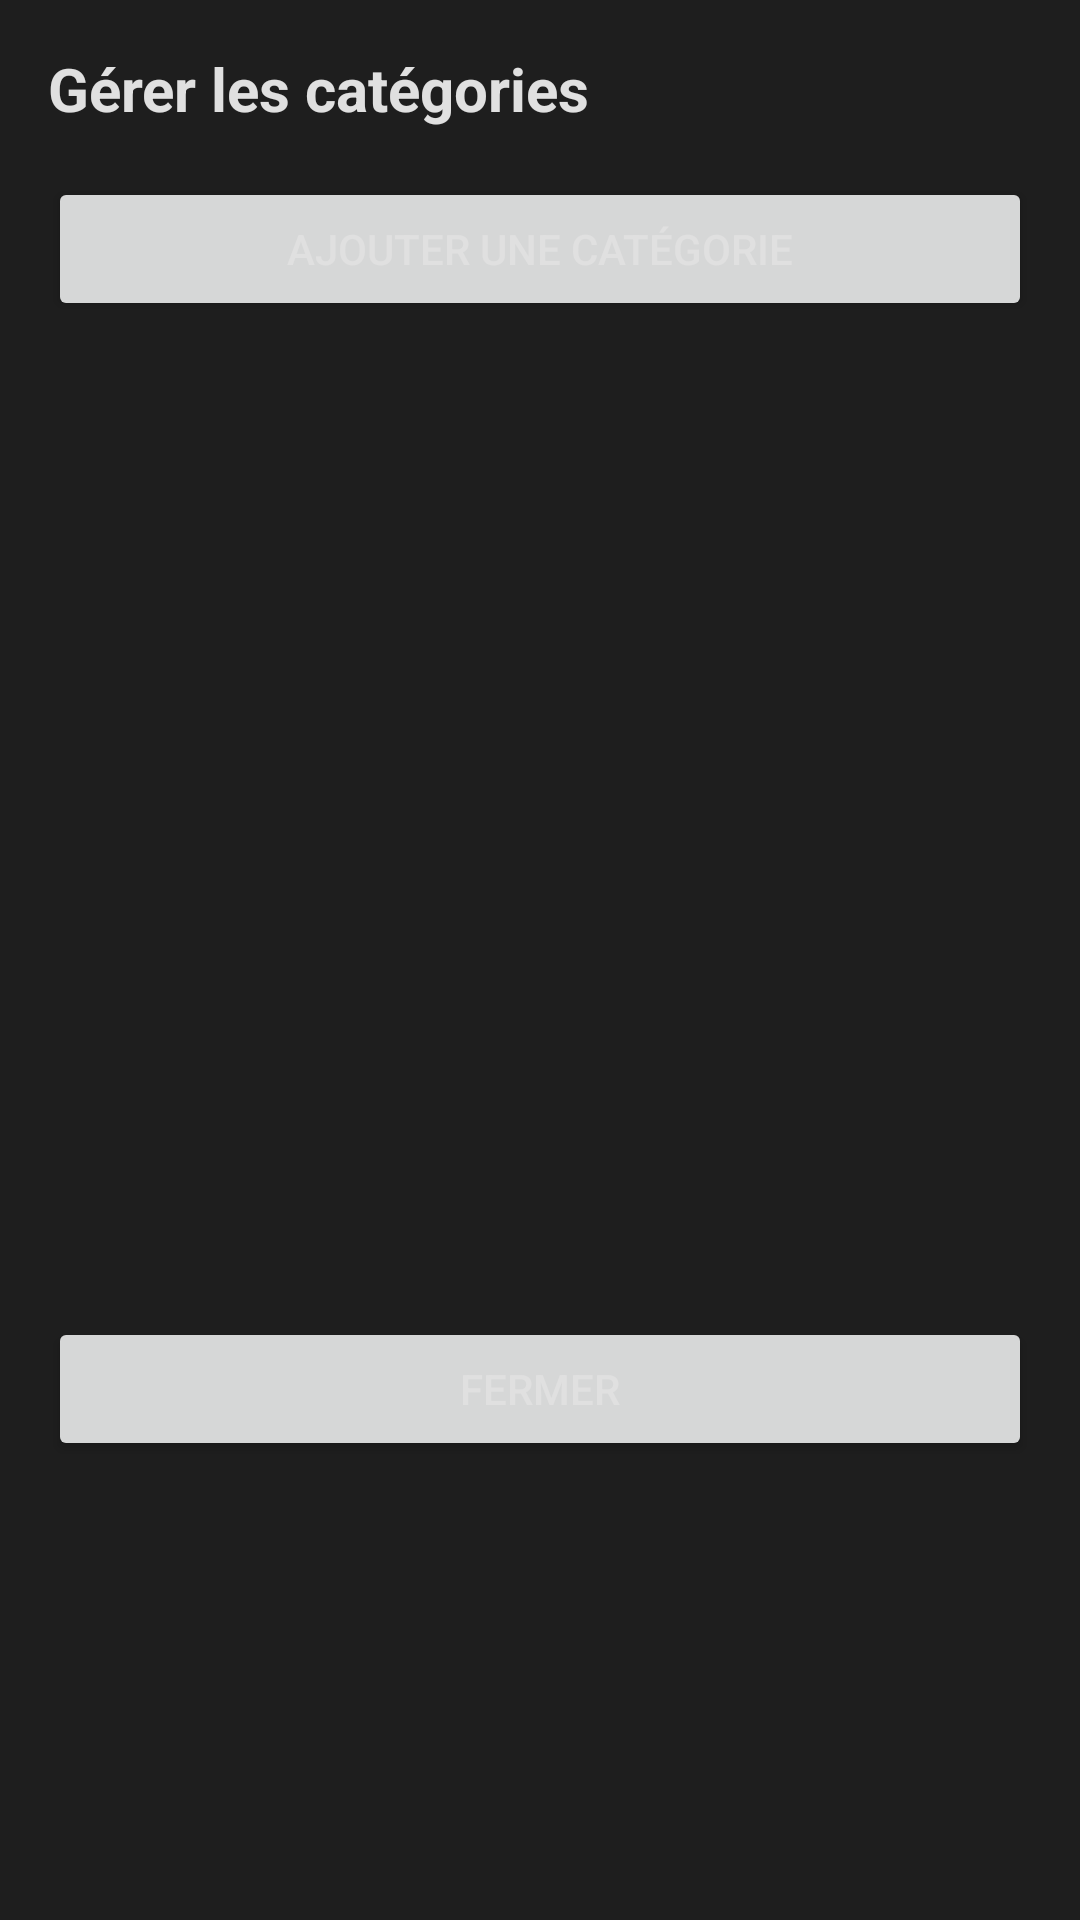

Reconstruct the res/layout file that produces this screen, plus the resources it refers to.
<!-- AndroidManifest.xml: application theme Theme.CataMap -->
<!-- res/layout/dialog_category_manager.xml -->
<?xml version="1.0" encoding="utf-8"?>
<LinearLayout
    xmlns:android="http://schemas.android.com/apk/res/android"
    android:layout_width="match_parent"
    android:layout_height="wrap_content"
    android:orientation="vertical"
    android:padding="16dp"
    android:background="?attr/colorSurface">

    
    <TextView
        android:layout_width="match_parent"
        android:layout_height="wrap_content"
        android:text="Gérer les catégories"
        android:textSize="20sp"
        android:textStyle="bold"
        android:textColor="?attr/colorOnSurface"
        android:layout_marginBottom="16dp"/>

    
    <Button
        android:id="@+id/btnAddCategory"
        android:layout_width="match_parent"
        android:layout_height="wrap_content"
        android:text="Ajouter une catégorie"
        android:layout_marginBottom="16dp"/>

    
    <androidx.recyclerview.widget.RecyclerView
        android:id="@+id/categoryRecyclerView"
        android:layout_width="match_parent"
        android:layout_height="300dp"
        android:background="?attr/colorSurface"
        android:layout_marginBottom="16dp"/>

    
    <Button
        android:id="@+id/btnClose"
        android:layout_width="match_parent"
        android:layout_height="wrap_content"
        android:text="Fermer"/>

</LinearLayout>
<!-- resources referenced by this layout -->
<resources>
  <style name="Theme.CataMap" parent="Theme.MaterialComponents.DayNight.NoActionBar">
          
          <item name="colorPrimary">#2C2C2C</item>
          <item name="colorPrimaryVariant">#1A1A1A</item>
          <item name="colorOnPrimary">#FAFAFA</item>
  
          
          <item name="colorSecondary">#78909C</item>
          <item name="colorSecondaryVariant">#546E7A</item>
          <item name="colorOnSecondary">#FAFAFA</item>
  
          
          <item name="colorSurface">#1E1E1E</item>
          <item name="colorOnSurface">#E0E0E0</item>
  
          
          <item name="android:colorBackground">#121212</item>
          <item name="colorOnBackground">#E0E0E0</item>
  
          
          <item name="android:statusBarColor">#1A1A1A</item>
          <item name="android:navigationBarColor">#1A1A1A</item>
  
          
          <item name="android:windowBackground">#121212</item>
  
          
          <item name="android:textColorPrimary">#E0E0E0</item>
          <item name="android:textColorSecondary">#B0B0B0</item>
  
          
          <item name="materialButtonStyle">@style/Widget.CataMap.Button</item>
  
          
          <item name="android:listDivider">@color/divider_dark</item>
      </style>
  <style name="Widget.CataMap.Button" parent="Widget.MaterialComponents.Button">
          <item name="backgroundTint">#546E7A</item>
          <item name="android:textColor">#FAFAFA</item>
          <item name="rippleColor">#78909C</item>
      </style>
  <color name="divider_dark">#2C2C2C</color>
</resources>
